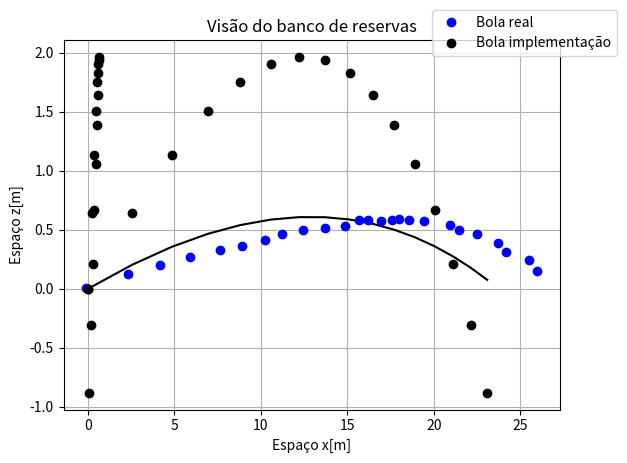

Reproduce this figure in Python. (Note: this script raises an exception after producing the figure.)
# -*- coding: utf-8 -*-
"""
Created on Thu Jun  2 09:16:04 2016

@author: Carlosjunior
"""

#imports
import matplotlib as mpl
from mpl_toolkits.mplot3d import Axes3D
import matplotlib.pyplot as plt
from scipy.integrate import odeint
from numpy import linspace 
from numpy import linalg 
from numpy import multiply 
from numpy import cross
import math

#constantes
#p = 0.25
#p = 0.25
#r = 35 * 10 ** -2 #m
#Area = 4 * math.pi * r ** 2 #m2
#g = 10 # m/s**2
#m = 430 * 10 ** -3 #kg
#s = 200 #rpm
def gra_rad(teta):
    ang = teta * math.pi/180
    return ang

def forca_drag(V,r,Area): # V = [vx,vy,vz]
    v = linalg.norm(V)
    
    v_versor =  V/v
    
    f_c =  p * Area * v**2 / 2
    
    f = multiply(f_c, - v_versor)
    
    return f
    
def forca_magnus(V): #V = [vx,vy,vz]
    v = linalg.norm(V)
    
    v_versor = V/v
    w = [0,0,1]
    
    versor = cross(w,v_versor)
    f_d = (4/3)* (4 *math.pi * r ** 3 * p * v * s)
    
    f = multiply(f_d, versor)
    
    return f
    

def func(A,t): #A=[x,y,z,vx,vy,vz]
    dxdt = A[3]
    dydt = A[4]
    dzdt = A[5]
    V = [A[3],A[4],A[5]]
    
    Fmagnus = forca_magnus(V)
    Fdrag = forca_drag(V,r,Area)
    
    dvxdt = (Fdrag[0]/m) + (Fmagnus[0]/m) 
    dvydt =   (Fmagnus[1]/m) + (Fdrag[1]/m)
    dvzdt = -g + (Fdrag[2]/m)
    return [dxdt,dydt,dzdt,dvxdt,dvydt,dvzdt]


#Dados para a validacao

td = [
0.03,
0.1,
0.17,
0.23,
0.3, 
0.33,
0.4,
0.47,  
0.53, 
0.57,
0.63, 
0.67,
0.73, 
0.8, 
0.83, 
0.9, 
0.93, 
1.0,  
1.07,
1.13, 
1.2,  
1.27, 
1.3,  
1.37,
1.43]

yr = [
-0.11338987,
2.3404646,
4.1523185,
5.91356,
7.624514,
8.882342,
10.24107,
11.197501,
12.455438,
13.712832,
14.869869,
15.675331,
16.182221,
16.937568,
17.594963,
18.004834,
18.563052,
19.424142,
20.932105,
21.490713,
22.499825,
23.709327,
24.164413,
25.519717,
25.975735,
]

xr = [
0.004234587,
0.12618159,
0.20462011,
0.26616883,
0.3277297,
0.36123002,
0.41160792,
0.46208298,
0.50121725,
0.51218164,
0.53443825,
0.5793158,
0.5790244,
0.5731597,
0.5841241,
0.5893452,
0.5833591,
0.5772516,
0.5430835,
0.49761102,
0.46339434,
0.3896913,
0.31053638,
0.24264942,
0.152178,
]

#for a in td:
#    yr.append(float("{0:.2f}".format(a)))
#print(len(td),len(xr))
#Constantes
p = 0.25
r = 0.11 #m
Area = 4 * math.pi * r ** 2 #m2
g = 9.8 # m/s**2
m = 430 * 10 ** -3 #kg 430
s = 11 #Hz

#Valores iniciais
teta = gra_rad(15)
#teta = 0.295765
v0 = 30#30.48
vx = 2.5
vy = v0 * math.cos(teta)#2.6565
vz = v0 * math.sin(teta)#30.640
x = 0
y = 0
z = 0
V = [vx,vy,vz]


#Implementação
Y0 = [x,y,z,vx,vy,vz]
T = linspace(0,1.4,16)
y0 = odeint(func,Y0,T)


#Listas dos Espaços e Velocidade
velocidade = []
Sz = y0[:,2]
Sy = []
Sx = y0[:,0]
velz = y0[:,5]
vely = y0[:,4]
velx = y0[:,3]


for i in range(len(Sx)):
    velocidade.append(math.sqrt(y0[:,3][i]**2 + y0[:,4][i]**2 +y0[:,5][i]**2))
    Sy.append(- y0[:,1][i])
#print(Sy)
#print("A altura maxima da bola é {0}.".format(max(Sz)))
#
#for i in range(len(Sz)):
#    print("Na posição {0} em z, o tempo é {1}.".format(Sz[i],T[i]))    
#    if Sz[i] <= 0:
#        print("Deu errado irmão")
  
#======================Gráfico da posicao de y por z==============================================    

plt.plot(y0[:,0], y0[:,2],'o',color = 'black')
plt.legend(loc='upper right', bbox_to_anchor=(1.13, 1.1))
plt.title('Visão do Roberto Carlos')
plt.xlabel('Espaço y[m]')
plt.ylabel('Espaço z[m]')


plt.grid()
plt.show()



#======================Gráfico da posicao de y por x==============================================    
#for i in range(len(Sx)):
#    print("({0},{1})".format(Sx[i],Sy[i]))

plt.plot(y0[:,1],y0[:,0],'-',color = 'black')
plt.plot(yr,xr,'o',color = 'blue',label = 'Bola real')
plt.legend(loc='upper right', bbox_to_anchor=(1.13, 1.1))
plt.title('Visão de cima do campo')
plt.xlabel('Espaço y[m]')
plt.ylabel('Espaço x[m]')

plt.grid()
plt.show()

#======================Gráfico da posicao z por x==============================================
plt.plot(y0[:,1], y0[:,2],'o',color = 'black',label = 'Bola implementação')
#plt.plot(xr,zr,'o',color = 'blue',label = 'Bola real')
plt.legend(loc='upper right', bbox_to_anchor=(1.13, 1.1))
plt.title('Visão do banco de reservas')
plt.xlabel('Espaço x[m]')
plt.ylabel('Espaço z[m]')
#plt.axis([-0.15,25,-0.15,2.5])

plt.grid()
plt.show()

#======================Gráfico da posicao x, y e z==============================================

mpl.rcParams['legend.fontsize'] = 10

fig = plt.figure()
ax = fig.gca(projection='3d')
ax.plot(y0[:,0], y0[:,1], y0[:,2], label='Movimento da bola',marker = 'o',color = 'black')
ax.set_xlabel('Posição em x')
ax.set_ylabel('Posição em y')
ax.set_zlabel('Posicção em z')
ax.legend()

plt.show()

#======================Gráfico da posicao de y pelo tempo==============================================
plt.plot(T,y0[:,1],'-',label = 'Posição em y',c='y')
plt.plot(td,yr,'o',color = 'blue',label = 'Posição y da bola real')
plt.legend(loc='upper right', bbox_to_anchor=(1.13, 1.1))
plt.title('Gráficos das posições em y')
plt.xlabel('Tempo[s]')
plt.ylabel('Espaço[m]')

plt.grid()
plt.show()


#======================Gráfico da posicao de x  pelo tempo==============================================
plt.plot(T,y0[:,0],'-',label = 'Posição em x',c='red')
plt.plot(td,xr,'o',color = 'blue',label = 'Posição x da bola real')
plt.legend(loc='upper right', bbox_to_anchor=(1.13, 1.1))
plt.title('Gráficos das posições em x')
plt.xlabel('Tempo[s]')
plt.ylabel('Espaço[m]')

plt.grid()
plt.show()

#======================Gráfico da posicao de z  pelo tempo==============================================
plt.plot(T,y0[:,2],'-',label = 'Posição em z',c='green')
#plt.plot(td,zr,'o',color = 'blue',label = 'Posição z da bola real')
plt.legend(loc='upper right', bbox_to_anchor=(1.13, 1.1))
plt.title('Gráficos das posições em z')
#plt.axis([0,1.4,0,2.5])
plt.xlabel('Tempo[s]')
plt.ylabel('Espaço[m]')

plt.grid()
plt.show()


#======================Gráfico da posicao de v pelo tempo==============================================
plt.plot(T,velocidade,'-',label = 'Velocidade',c='black')
plt.legend(loc='upper right', bbox_to_anchor=(1.13, 1.1))
plt.title('Gráficos das velocidades')
plt.xlabel('Tempo[s]')
plt.ylabel('Velocidade[m/s]')


plt.grid()
plt.show()

#======================Gráfico da posicao de vx pelo tempo==============================================
plt.plot(T,y0[:,3],'-',label = 'Velocidade em x',c='r')
plt.legend(loc='upper right', bbox_to_anchor=(1.13, 1.1))
plt.title('Gráficos das velocidades em x')
plt.xlabel('Tempo[s]')
plt.ylabel('Velocidade[m/s]')


plt.grid()
plt.show()

#======================Gráfico da posicao de vz pelo tempo==============================================
plt.plot(T,y0[:,5],'-',label = 'Velocidade em z',c='green')
plt.legend(loc='upper right', bbox_to_anchor=(1.13, 1.1))
plt.title('Gráficos das velocidades em z')
plt.xlabel('Tempo[s]')
plt.ylabel('Velocidade[m/s]')


plt.grid()
plt.show()


#======================Gráfico da posicao de v e vy pelo tempo==============================================
#plt.plot(T,velocidade,'-',label = 'Velocidade')
plt.plot(T,y0[:,4],'-',label = 'Velocidade em y',c='y')
plt.legend(loc='upper right', bbox_to_anchor=(1.13, 1.1))
plt.title('Gráficos das velocidades em y')
plt.xlabel('Tempo[s]')
plt.ylabel('Velocidade[m/s]')

plt.grid()
plt.show()

#__________________________________________________________________________________________________________




#======================Figura de mérito==============================================
def rad_gra(teta):
    ang=180*teta/math.pi
    return ang
merito = []
merito.append(max(Sz))
merito2 = []
merito2.append(max(Sx))
tetas = []
#teta = gra_rad(16.5)
ang = rad_gra(teta)
tetas.append(ang)
#tetas.append(teta)
for i in range(1,10):
    print(teta)
    teta -= math.pi * 0.5/180
    
    v0 = 31.48
    vx = 2.7
    vy = v0 * math.cos(teta)#2.6565
    vz = v0 * math.sin(teta)#30.640
    x = 0
    y = 0
    z = 0
    V = [vx,vy,vz]
    ang = rad_gra(teta)
    print(ang)
    tetas.append(ang)
    
    #Implementação
    Y0 = [x,y,z,vx,vy,vz]
    T = linspace(0,1.3,16)
    y = odeint(func,Y0,T)
    
    
    #Listas dos Espaços e Velocidade
    velocidade = []
    Sz = y[:,2]
    Sy = y[:,1]
    Sx = y[:,0]
    velz = y[:,5]
    vely = y[:,4]
    velx = y[:,3]
    
    for i in range(len(Sx)):
        velocidade.append(math.sqrt(y[:,3][i]**2 + y[:,4][i]**2 +y[:,5][i]**2))
    merito.append(max(Sz))
    merito2.append(max(Sy))

#for i in range(len(merito)):
#    if merito[i] >= 1.8:
#        print(tetas[i])
        

plt.plot(tetas,merito,'o',label = '',c = 'r')
plt.legend(loc='upper right', bbox_to_anchor=(1.13, 1.1))
plt.title('Gráficos da altura máxima da bola')
plt.xlabel('ß [º]')
plt.ylabel('Espaço[m]')

plt.grid()
plt.show()
    
plt.plot(tetas,merito2,'o',label = '',c = 'g')
plt.legend(loc='upper right', bbox_to_anchor=(1.13, 1.1))
plt.title('Gráficos da distância máxima da bola')
plt.xlabel('ß [º]')
plt.ylabel('Espaço[m]')
plt.axis([0,25,22.6,23.2])

plt.grid()
plt.show()
    
    
